Run: headless pygame with SDL's dummy video driver; simulated clock (each Clock.tick advances the game by its frame time, no real sleeping); random seed 0; keys injected as events and as key.get_pressed() state; no mouse input.
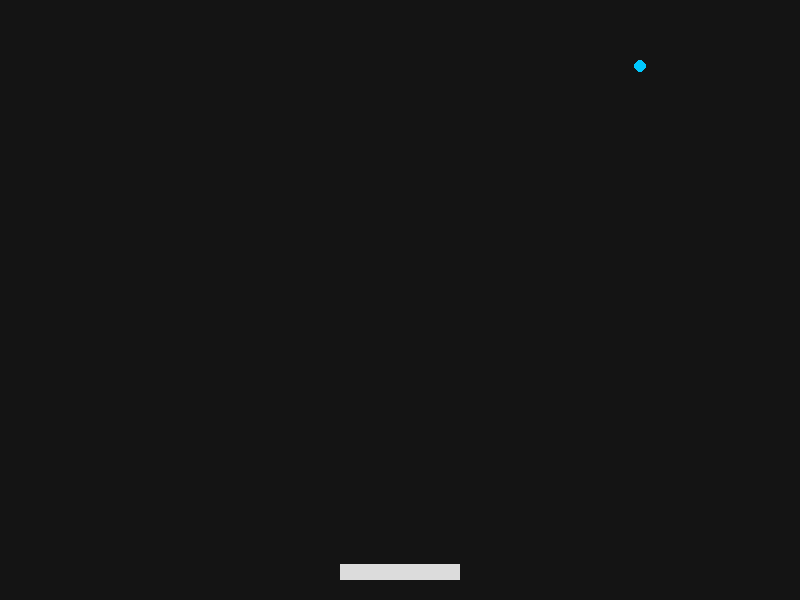
Frame 1 of 4 · flips 1–60 · no input
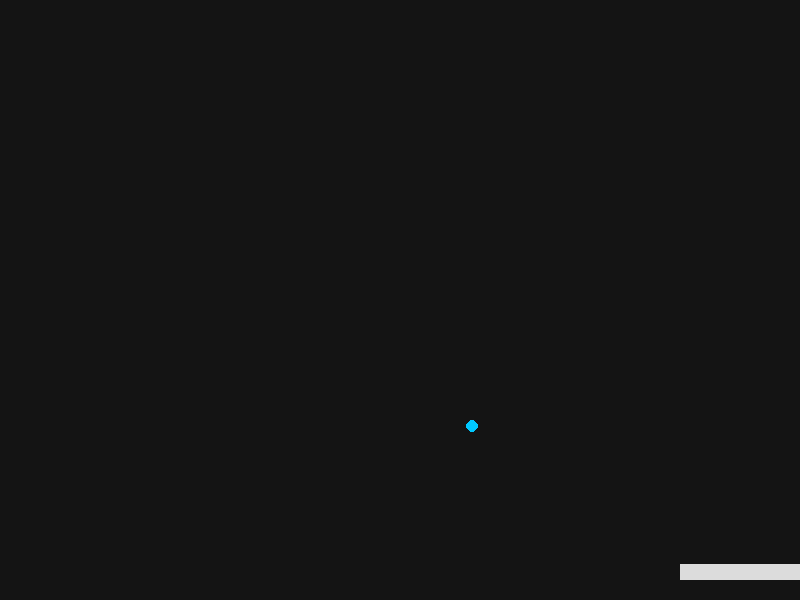
Frame 2 of 4 · flips 61–180 · tapped SPACE, RETURN · held RIGHT (→), D
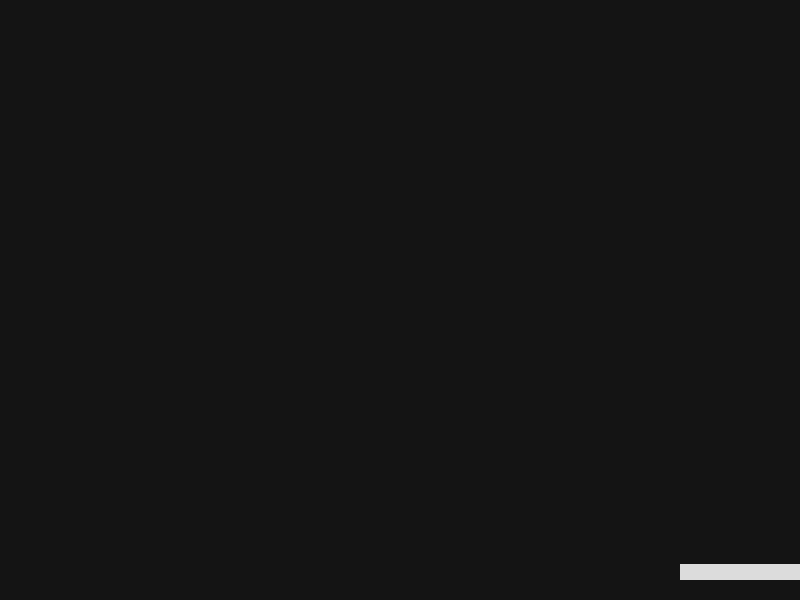
Frame 3 of 4 · flips 181–300 · held DOWN (↓), S
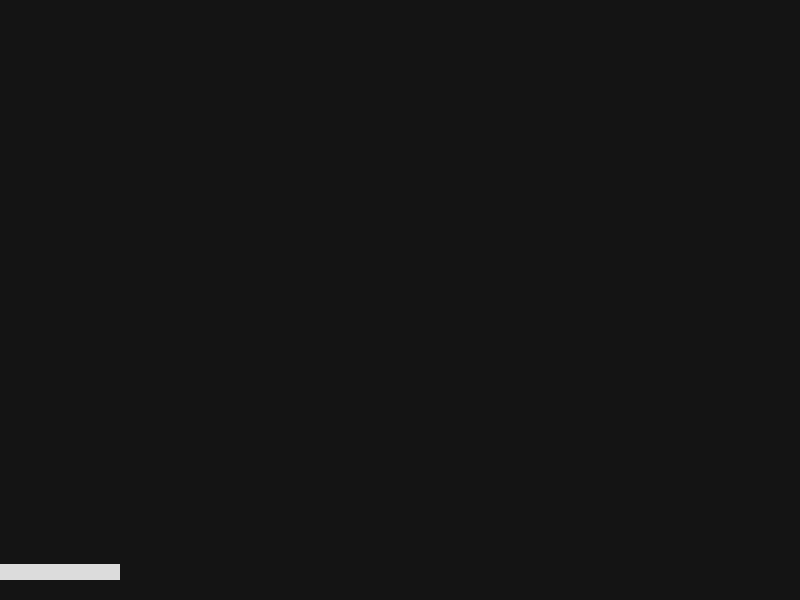
Frame 4 of 4 · flips 301–420 · held LEFT (←), A, UP (↑), W

The pygame program that drew these frames:

import pygame
import sys

WIDTH, HEIGHT = 800, 600
FPS = 60
BG_COLOR = (20, 20, 20)

PADDLE_WIDTH = 120
PADDLE_HEIGHT = 16
PADDLE_SPEED = 7

BALL_SIZE = 12
BALL_SPEED_X = 4
BALL_SPEED_Y = -4

ball_vel = [BALL_SPEED_X, BALL_SPEED_Y]

pygame.init()
screen = pygame.display.set_mode((WIDTH, HEIGHT))
clock = pygame.time.Clock()

y_pos = HEIGHT - PADDLE_HEIGHT - 20
paddle = pygame.Rect(
    WIDTH // 2 - PADDLE_WIDTH // 2, #x
    y_pos,                          #y
    PADDLE_WIDTH,
    PADDLE_HEIGHT
)

ball = pygame.Rect(
        WIDTH // 2 - BALL_SIZE // 2,
        HEIGHT // 2,
        BALL_SIZE,
        BALL_SIZE
    )
running = True
while running:
    clock.tick(FPS)

    for event in pygame.event.get():
        if event.type == pygame.QUIT:
            running = False

    keys = pygame.key.get_pressed()

    if keys[pygame.K_LEFT]:
        paddle.x -= PADDLE_SPEED
    if keys[pygame.K_RIGHT]:
        paddle.x += PADDLE_SPEED

    if paddle.left < 0:
        paddle.left = 0
    if paddle.right > WIDTH:
        paddle.right = WIDTH


    ball.x += ball_vel[0]
    ball.y += ball_vel[1]
    if ball.left <= 0 or ball.right >= WIDTH:
        ball_vel[0] *= -1
    if ball.top <= 0:
        ball_vel[1] *= -1
    
    collision_ball = ball.inflate(-20, -20)

    if collision_ball.colliderect(paddle):
        if ball_vel[1] > 0:
            ball.bottom = paddle.top
            ball_vel[1] *= -1

    screen.fill(BG_COLOR)
    pygame.draw.rect(screen, (220, 220, 220), paddle)
    pygame.draw.ellipse(screen, (0, 200, 255), ball)
    pygame.display.flip()

pygame.quit()
sys.exit()
